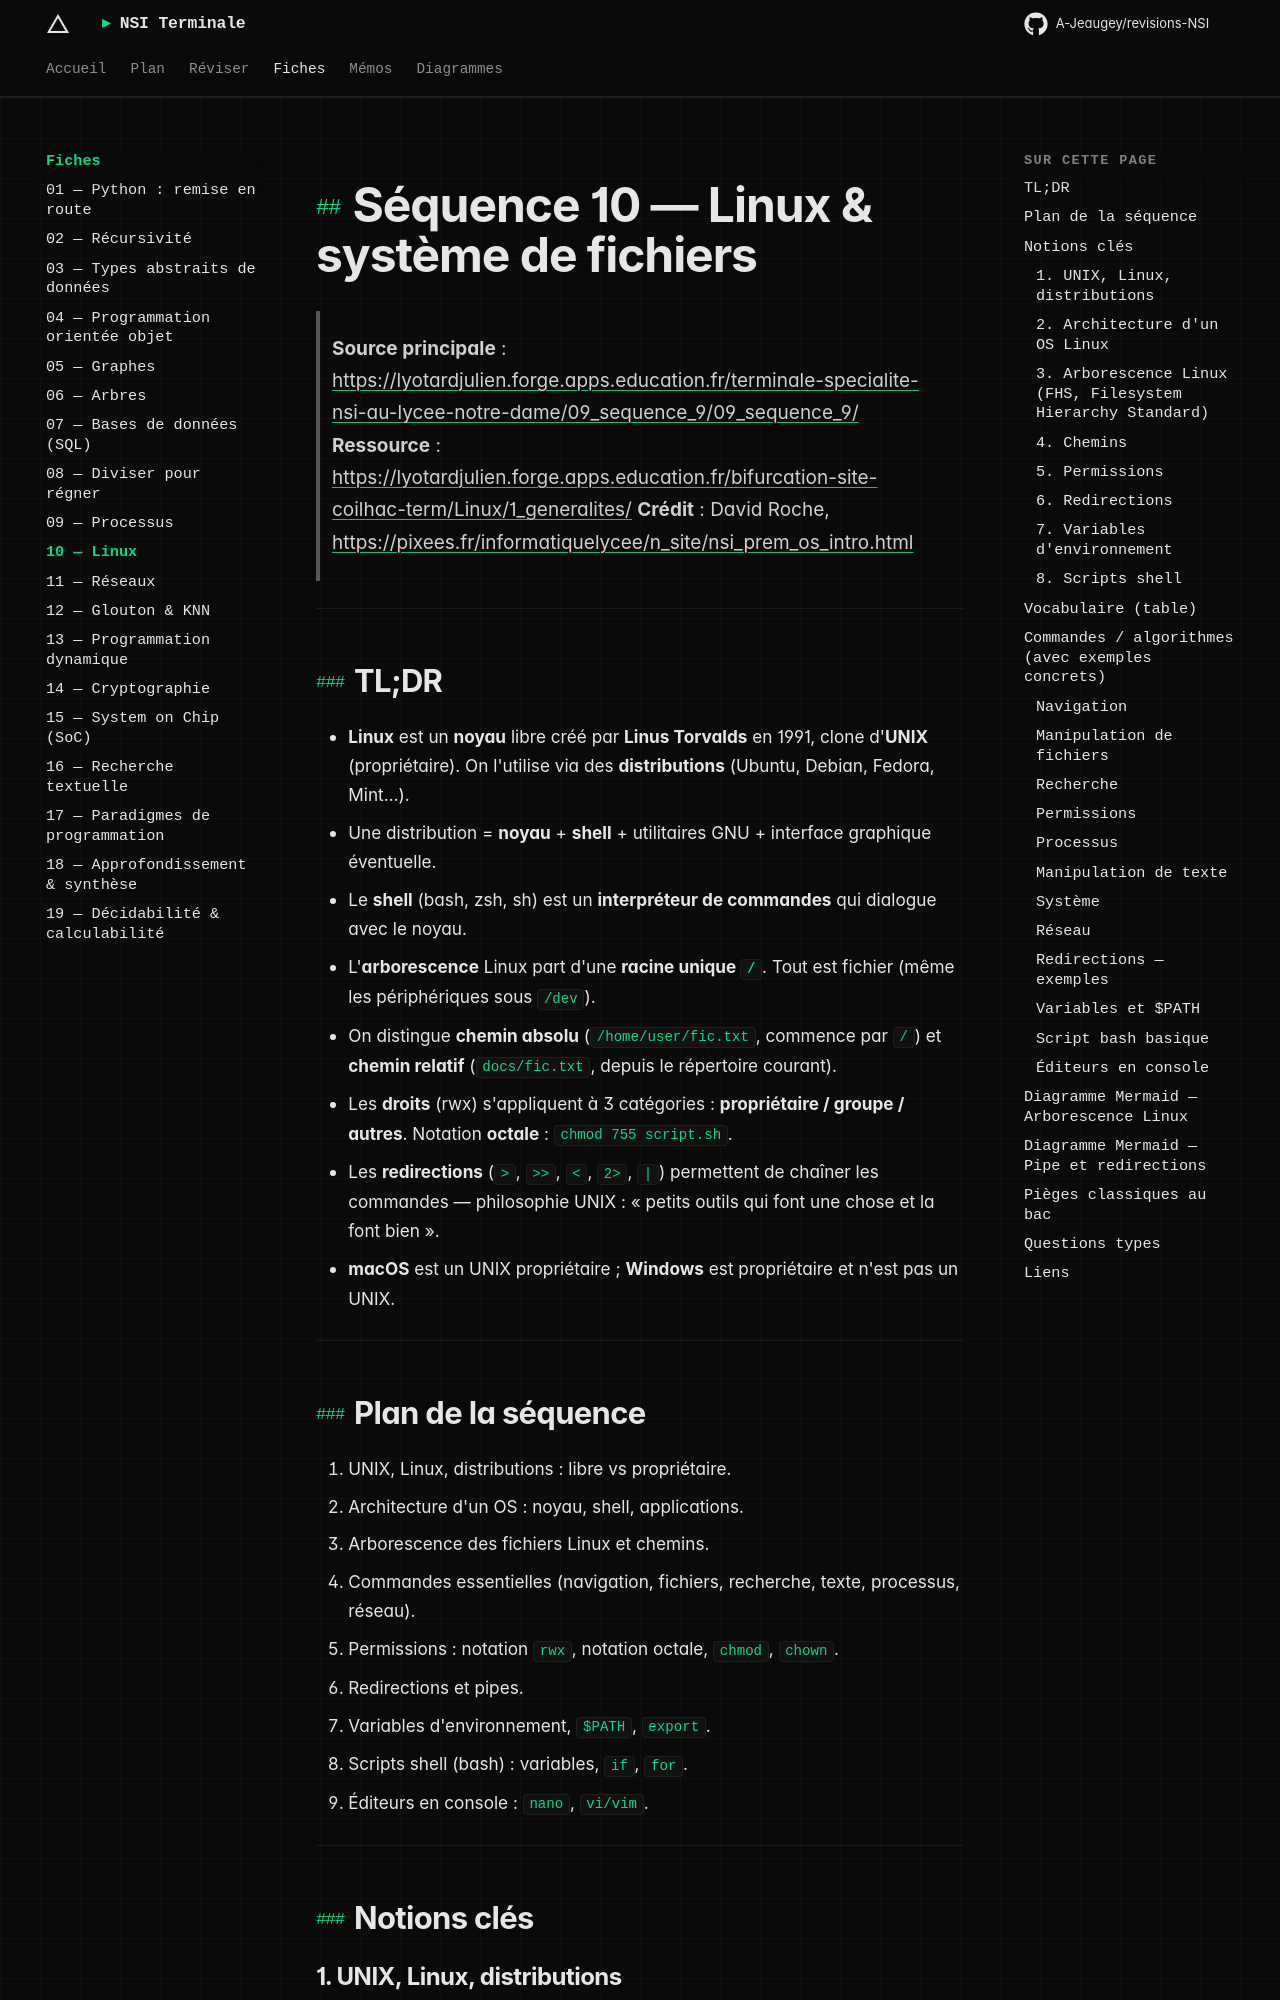

repository: A-Jeaugey/revisions-NSI · page: fiches/10_linux/index.html · generator: mkdocs

# Séquence 10 — Linux & système de fichiers

> **Source principale** : <https://lyotardjulien.forge.apps.education.fr/terminale-specialite-nsi-au-lycee-notre-dame/09_sequence_9/09_sequence_9/>
> **Ressource** : <https://lyotardjulien.forge.apps.education.fr/bifurcation-site-coilhac-term/Linux/1_generalites/>
> **Crédit** : David Roche, <https://pixees.fr/informatiquelycee/n_site/nsi_prem_os_intro.html>

---

## TL;DR

- **Linux** est un **noyau** libre créé par **Linus Torvalds** en 1991, clone d'**UNIX** (propriétaire). On l'utilise via des **distributions** (Ubuntu, Debian, Fedora, Mint…).
- Une distribution = **noyau** + **shell** + utilitaires GNU + interface graphique éventuelle.
- Le **shell** (bash, zsh, sh) est un **interpréteur de commandes** qui dialogue avec le noyau.
- L'**arborescence** Linux part d'une **racine unique `/`**. Tout est fichier (même les périphériques sous `/dev`).
- On distingue **chemin absolu** (`/home/user/fic.txt`, commence par `/`) et **chemin relatif** (`docs/fic.txt`, depuis le répertoire courant).
- Les **droits** (rwx) s'appliquent à 3 catégories : **propriétaire / groupe / autres**. Notation **octale** : `chmod 755 script.sh`.
- Les **redirections** (`>`, `>>`, `<`, `2>`, `|`) permettent de chaîner les commandes — philosophie UNIX : « petits outils qui font une chose et la font bien ».
- **macOS** est un UNIX propriétaire ; **Windows** est propriétaire et n'est pas un UNIX.

---
